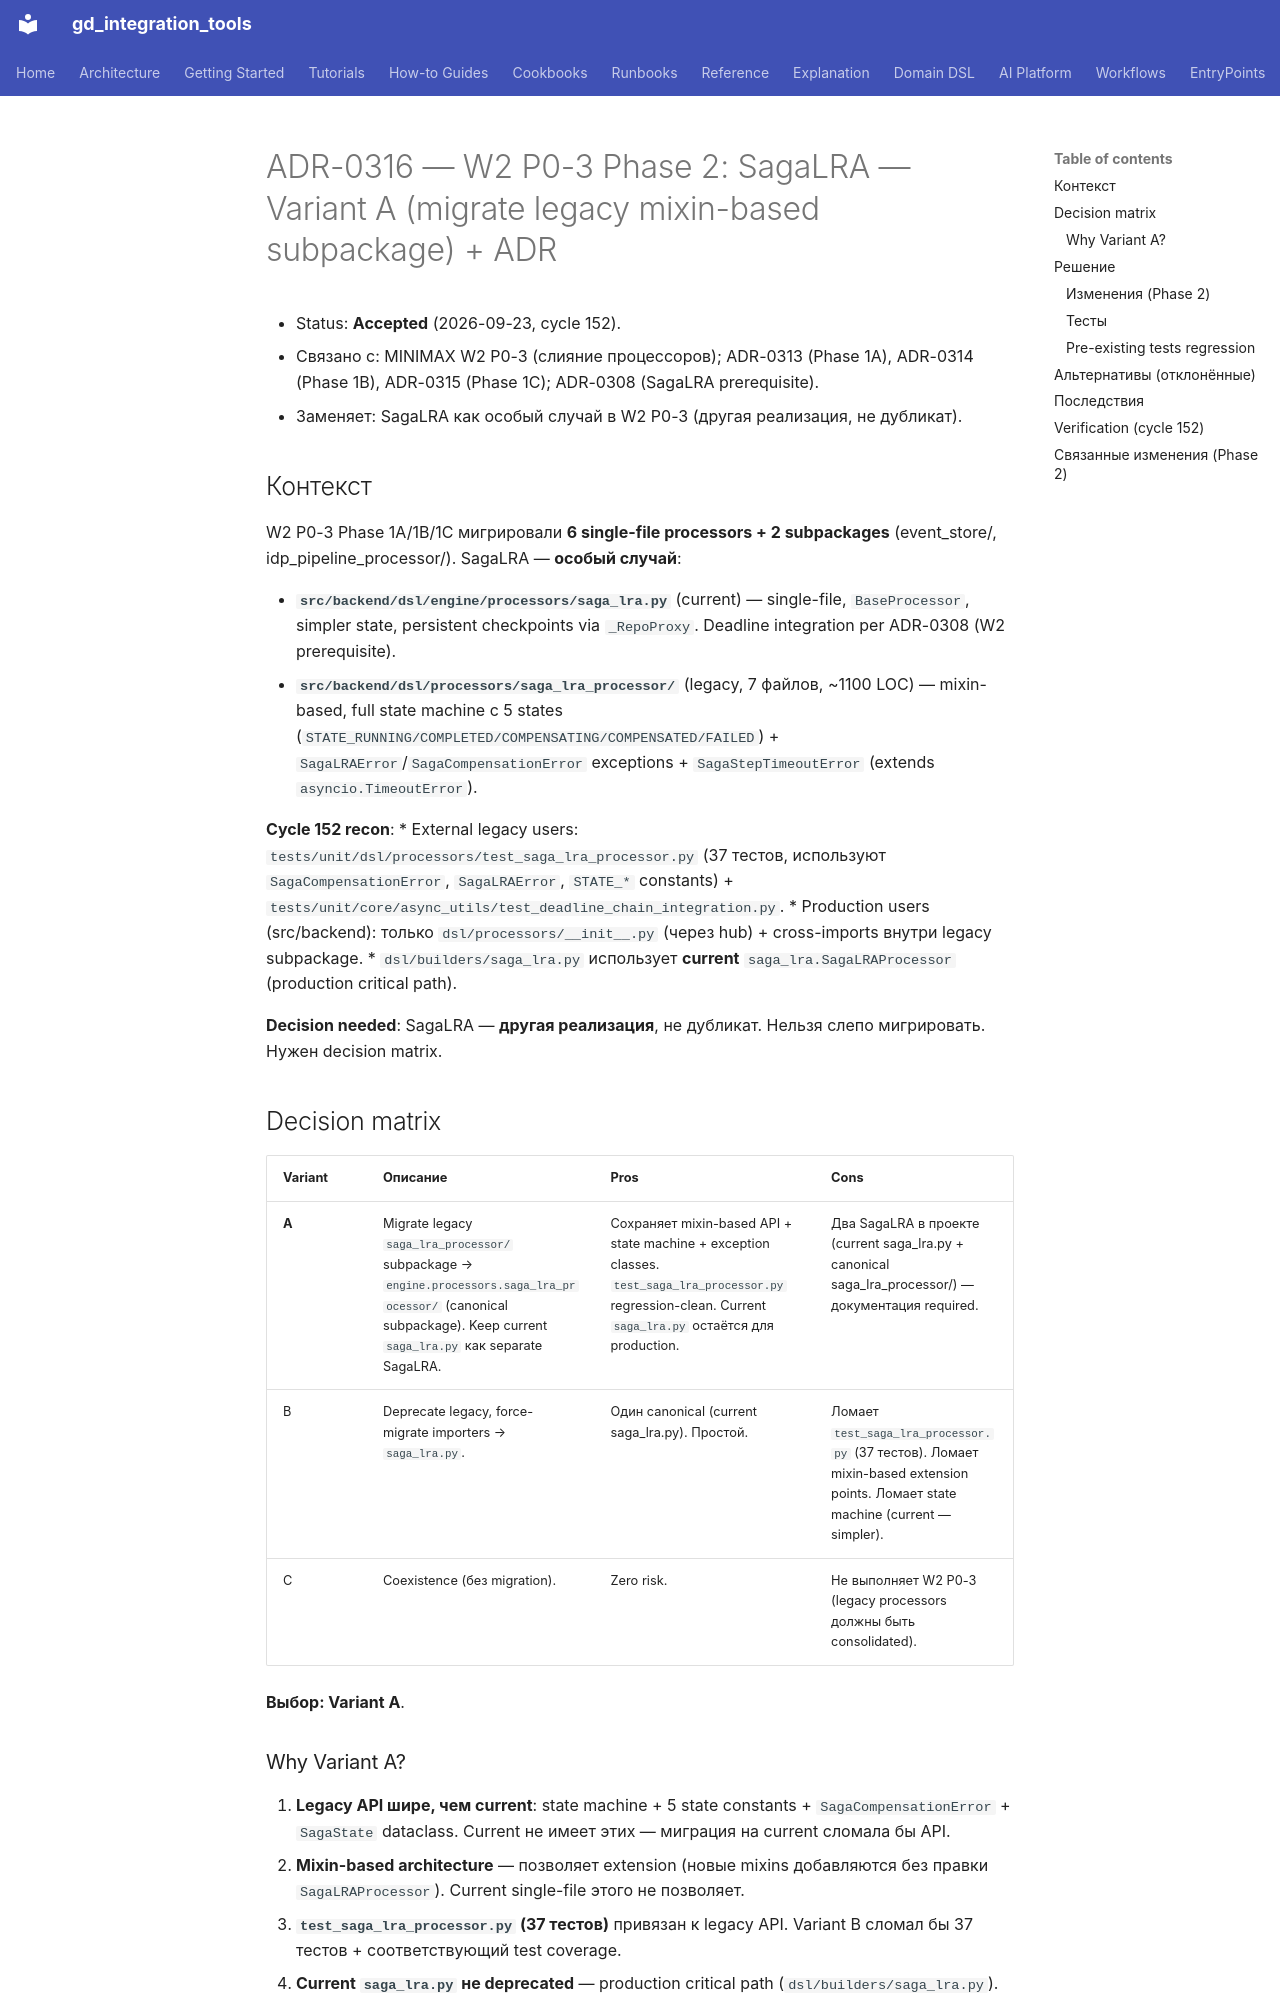

repository: IvanKorch1289/gd_integration_tools · page: adr/0316-w2-p0-3-phase2-saga-lra-decision/index.html · generator: mkdocs

# ADR-0316 — W2 P0-3 Phase 2: SagaLRA — Variant A (migrate legacy mixin-based subpackage) + ADR

- Status: **Accepted** (2026-09-23, cycle 152).
- Связано с: MINIMAX W2 P0-3 (слияние процессоров); ADR-0313 (Phase 1A),
  ADR-0314 (Phase 1B), ADR-0315 (Phase 1C); ADR-0308 (SagaLRA prerequisite).
- Заменяет: SagaLRA как особый случай в W2 P0-3 (другая реализация,
  не дубликат).

## Контекст

W2 P0-3 Phase 1A/1B/1C мигрировали **6 single-file processors + 2 subpackages**
(event_store/, idp_pipeline_processor/). SagaLRA — **особый случай**:

* **`src/backend/dsl/engine/processors/saga_lra.py`** (current) — single-file,
  `BaseProcessor`, simpler state, persistent checkpoints via `_RepoProxy`.
  Deadline integration per ADR-0308 (W2 prerequisite).
* **`src/backend/dsl/processors/saga_lra_processor/`** (legacy, 7 файлов,
  ~1100 LOC) — mixin-based, full state machine с 5 states
  (`STATE_RUNNING/COMPLETED/COMPENSATING/COMPENSATED/FAILED`) +
  `SagaLRAError`/`SagaCompensationError` exceptions + `SagaStepTimeoutError`
  (extends `asyncio.TimeoutError`).

**Cycle 152 recon**:
* External legacy users: `tests/unit/dsl/processors/test_saga_lra_processor.py`
  (37 тестов, используют `SagaCompensationError`, `SagaLRAError`,
  `STATE_*` constants) + `tests/unit/core/async_utils/test_deadline_chain_integration.py`.
* Production users (src/backend): только `dsl/processors/__init__.py` (через
  hub) + cross-imports внутри legacy subpackage.
* `dsl/builders/saga_lra.py` использует **current** `saga_lra.SagaLRAProcessor`
  (production critical path).

**Decision needed**: SagaLRA — **другая реализация**, не дубликат. Нельзя
слепо мигрировать. Нужен decision matrix.

## Decision matrix

| Variant | Описание | Pros | Cons |
|---|---|---|---|
| **A** | Migrate legacy `saga_lra_processor/` subpackage → `engine.processors.saga_lra_processor/` (canonical subpackage). Keep current `saga_lra.py` как separate SagaLRA. | Сохраняет mixin-based API + state machine + exception classes. `test_saga_lra_processor.py` regression-clean. Current `saga_lra.py` остаётся для production. | Два SagaLRA в проекте (current saga_lra.py + canonical saga_lra_processor/) — документация required. |
| B | Deprecate legacy, force-migrate importers → `saga_lra.py`. | Один canonical (current saga_lra.py). Простой. | Ломает `test_saga_lra_processor.py` (37 тестов). Ломает mixin-based extension points. Ломает state machine (current — simpler). |
| C | Coexistence (без migration). | Zero risk. | Не выполняет W2 P0-3 (legacy processors должны быть consolidated). |

**Выбор: Variant A**.

### Why Variant A?

1. **Legacy API шире, чем current**: state machine + 5 state constants +
   `SagaCompensationError` + `SagaState` dataclass. Current не имеет
   этих — миграция на current сломала бы API.
2. **Mixin-based architecture** — позволяет extension (новые mixins
   добавляются без правки `SagaLRAProcessor`). Current single-file
   этого не позволяет.
3. **`test_saga_lra_processor.py` (37 тестов)** привязан к legacy API.
   Variant B сломал бы 37 тестов + соответствующий test coverage.
4. **Current `saga_lra.py` не deprecated** — production critical path
   (`dsl/builders/saga_lra.py`). Оба класса остаются, но с разными
   архитектурами.

## Решение
